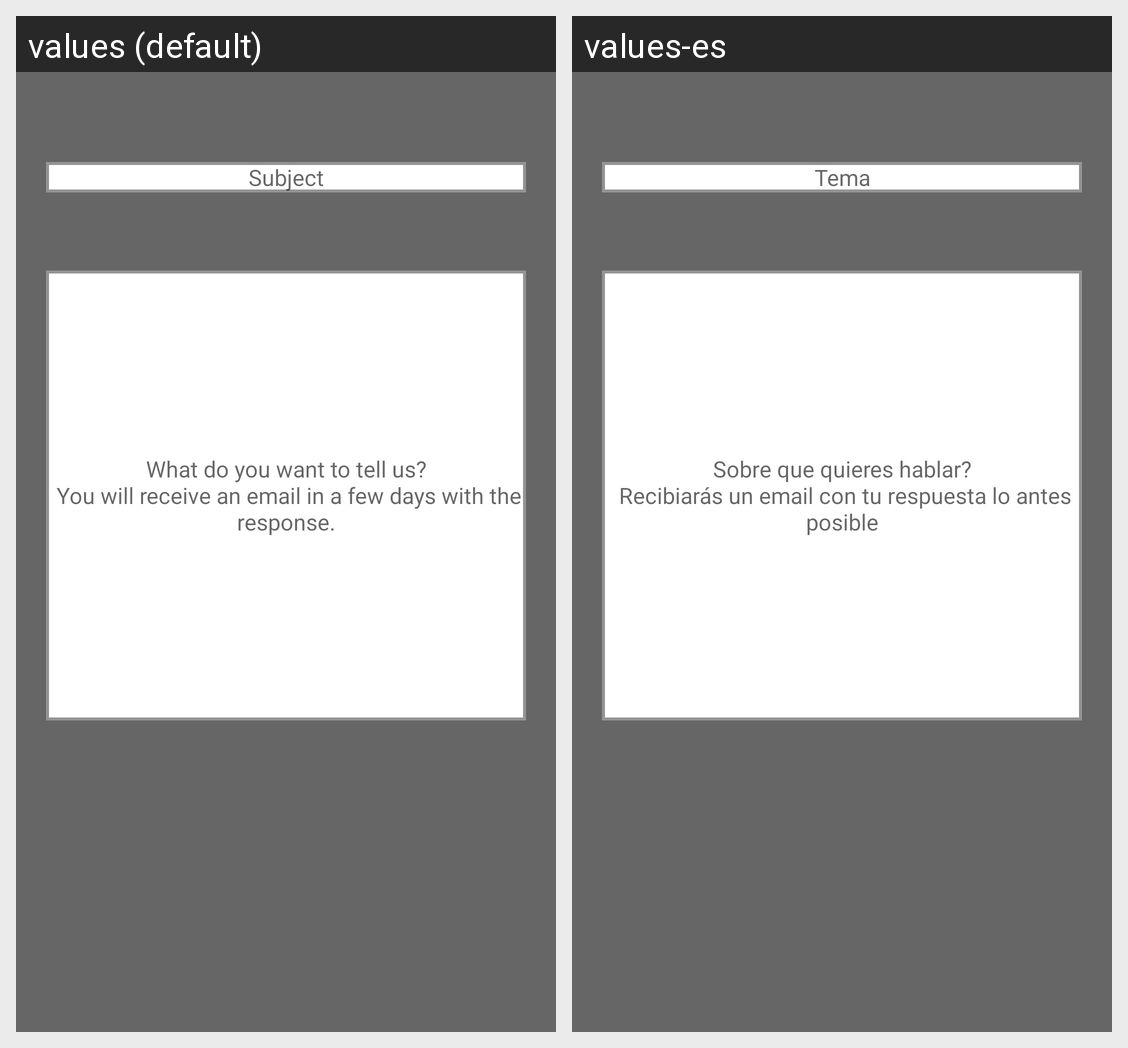

Strings drawn on this Android screen and how each of the app's shown locales translates them:
Android screen res/layout/fragment_contact_with_us.xml rendered under 2 locales, left to right: values (default), values-es. Device: Nexus 5 (rendered at 1080×1920; each locale shown at half size, 540×960, under a caption strip naming it); theme AppTheme.NoActionBar.
Strings drawn on this screen, with the default value and each locale's value (text and hints the layout hard-codes, and strings that could not be matched under every locale, appear in the picture but are not listed):

subject
  values: Subject
  values-es: Tema

whatyouwant
  values: What do you want to tell us?
       You will receive an email in a few days with the response.
  values-es: Sobre que quieres hablar?
       Recibiarás un email con tu respuesta lo antes posible
